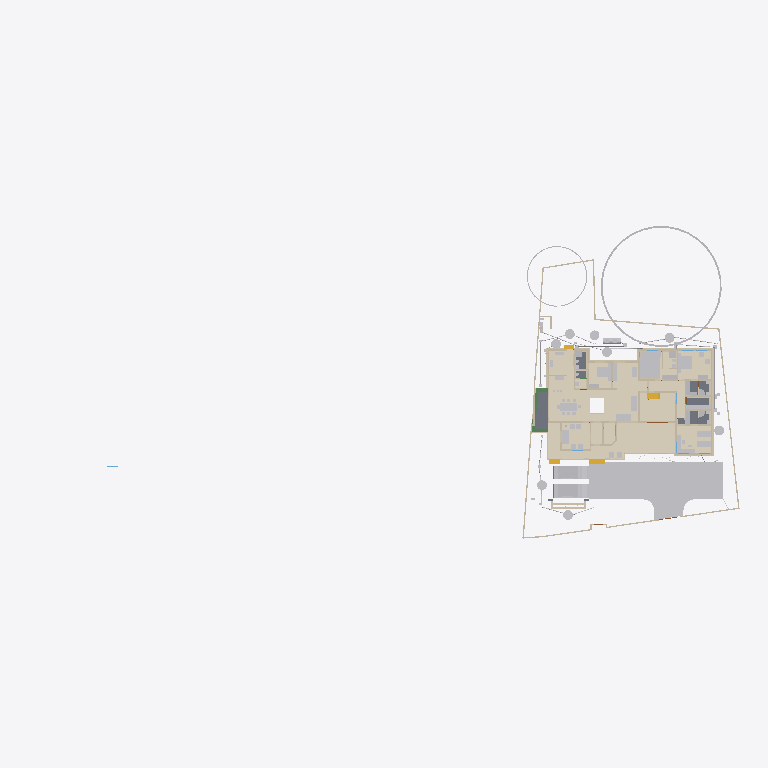
Plan cut of the same IFC building model at storey 'Plumbing' (level 0.00 m, cut at 1.40 m), seen from above with north up, elements coloured by IFC class (only those large enough to see are counted): 45 other elements (light grey), 45 walls (beige), 15 coverings (cream), 5 slabs (grey), 4 stair flights (yellow), 3 beams (green). Cut surfaces are drawn darker.
Extent 101.4 m × 45.0 m × 24.6 m (x, y, z). Storeys (10): Footing at -0.87 m; 00 at 0.00 m; Verandah at 0.00 m; Plumbing at 0.00 m; Electrical at 0.00 m; GF at 0.45 m; GFLintel at 2.55 m; FF at 3.45 m; schedule at 5.00 m; FFtop at 5.70 m. Elements (1174): 278 IfcWall, 249 IfcBeam, 93 IfcPipeSegment, 66 IfcFurniture, 56 IfcWindow, 50 IfcDoor, 50 IfcReinforcingBar, 47 IfcCovering, 44 IfcColumn, 29 IfcGeographicElement, 23 IfcSwitchingDevice, 20 IfcDistributionChamberElement.

HEADER;
FILE_DESCRIPTION(('ViewDefinition[DesignTransferView]'),'2;1');
FILE_NAME('Sreekesh.ifc','2025-09-29T15:55:52+05:30',(),(),'IfcOpenShell 0.8.3-post1','Bonsai 0.8.3-post1','Nobody');
FILE_SCHEMA(('IFC4X3'));
ENDSEC;
DATA;
#1=IFCPROJECT('0aPvmvJuf5owphcfiKWAsN',$,'My Project',$,$,$,$,(#14,#26),#9);
#30=IFCSITE('3jTVXq97zE2OZTfzZH9iYT',$,'My Site',$,$,#53,$,$,$,$,$,$,$,$);
#211744=IFCSITE('2pH2ecD1v9bgK8psTEcl$_',$,'Site',$,$,#211760,#211754,$,$,$,$,$,$,$);
#36=IFCBUILDING('3Bt1MypEf4fuqFfshm9kTs',$,'My Building',$,$,#59,$,$,$,$,$,$);
#333137=IFCBUILDING('2u05Cn$TD6OPdaLJzvNsxO',$,'GFWall',$,$,#333157,$,$,$,$,$,$);
#339211=IFCBUILDING('002Xt49mzDahM74jmffgUi',$,'GF-P',$,$,#339231,$,$,$,$,$,$);
#42=IFCBUILDINGSTOREY('3Yt8GBe1vE1Byt_$JKaQnQ',$,'GF',$,$,#7313,$,$,$,$);
#8023=IFCBUILDINGSTOREY('3LNq90aff4Xhn4xfthWyFx',$,'00',$,$,#8039,$,$,$,$);
#71986=IFCBUILDINGSTOREY('1ZF$IMkzjA5efl8XVVA8ry',$,'FFtop',$,$,#72046,$,$,$,$);
#72129=IFCBUILDINGSTOREY('1Nt2vvvNTB5u0X$NIke4ti',$,'GFLintel',$,$,#280967,$,$,$,$);
#83382=IFCBUILDINGSTOREY('2do7yjy$r1eOSN7_GxsK9f',$,'FF',$,$,#83409,$,$,$,$);
#301077=IFCBUILDINGSTOREY('1n3LFyF6X708Cvo1r86gbR',$,'Footing',$,$,#301097,$,$,$,$);
#360055=IFCBUILDINGSTOREY('2kU8qRmBnF7foRmD37T33I',$,'Verandah',$,$,#360071,$,$,$,$);
#367233=IFCBUILDINGSTOREY('3r39yX7tr10xAjP1zlM9FN',$,'Plumbing',$,$,#367249,$,$,$,$);
#436766=IFCBUILDINGSTOREY('2CUKbd$of0Yx1yz6tYDaJY',$,'schedule',$,$,#436793,$,$,$,$);
#442969=IFCBUILDINGSTOREY('0sffW$JV12jOzJZIPBAWvQ',$,'Electrical',$,$,#442985,$,$,$,$);
#363541=IFCCOURSE('0hYJyXEsXANxqeScN2ddTn',$,'Course',$,$,#364727,#363556,$,$);
#330851=IFCCOVERING('3kms8ObvT2A83v6EkiQCtZ',$,'Covering',$,$,#332110,#330862,$,$);
#345031=IFCCOVERING('3RPlCoLTXEkg2LQ5VmhLHT',$,'Covering',$,$,#361378,#345042,$,$);
#339298=IFCCOVERING('0RcNbxwC1BPO6vPsSe5hv0',$,'Covering',$,$,#339326,#339309,$,$);
#158109=IFCGEOGRAPHICELEMENT('1ICn9VC11DLu$jSeyjW6na',$,'GeographicElement',$,$,#159277,#158141,$,$);
#344036=IFCCOVERING('0d2zgKDdP8dwFGBu$GD38F',$,'Covering',$,$,#344995,#344047,$,$);
#344009=IFCCOVERING('2wUE701ff3ZBcv_UhuFthK',$,'Covering',$,$,#344035,#344020,$,$);
#339327=IFCCOVERING('2gdKm_COPCGQt2$pqnEIyy',$,'Covering',$,$,#339363,#339338,$,$);
#343848=IFCCOVERING('0UuWKOFoDDYvmplRYi7h7d',$,'Covering',$,$,#343876,#343859,$,$);
#146729=IFCVEHICLE('0zRPRsukT96P6cuFPGiKs1',$,'Vehicle',$,$,#189086,#146742,$,$);
#70155=IFCVEHICLE('3fs_92XJnE9xh12t4cEAUA',$,'Vehicle',$,$,#189081,#70187,$,$);
#330794=IFCSLAB('2m4RWmARb8ng3Ygm017ww6',$,'Slab',$,$,#332135,#330805,$,$);
#343931=IFCCOVERING('0kYX189Jf7CBGn9ceIdHnd',$,'Covering',$,$,#343981,#343942,$,$);
#343982=IFCCOVERING('3pEdpTjbjFLQ$oJNw_068r',$,'Covering',$,$,#428634,#343993,$,$);
#396658=IFCEARTHWORKSFILL('2kmR9kAlrAR8iK2Kv7W0RA',$,'Slab',$,$,#396867,#396657,$,.BACKFILL.);
#309133=IFCWALL('2VcyNDgMn9VgDTDYN_$YR$',$,'Wall',$,$,#315096,#309144,$,$);
#343877=IFCCOVERING('3Wi1uDf0TEzBEG7DUo_LFE',$,'Covering',$,$,#343903,#343888,$,$);
#66022=IFCWALL('2FUeR5sFb9uwjJGdeVWABU',$,'Wall',$,$,#431152,#66028,$,$);
#343904=IFCCOVERING('2DZod39rv4RxPbk5$8U$JL',$,'Covering',$,$,#344990,#343915,$,$);
#330504=IFCSLAB('03xIm3ukzAoQYSdD2H4JTp',$,'Slab',$,$,#330534,#330515,$,$);
#330623=IFCSLAB('2hl_cfSjf0sAYKs4IehkNU',$,'Slab',$,$,#330653,#330634,$,$);
#411113=IFCFURNITURE('24hcVyXrH4tf35GE4proyw',$,'Furniture',$,$,#412590,#411112,$,$);
#411894=IFCFURNITURE('1aP3zeWsL0ZQXEuRipuWXs',$,'Furniture',$,$,#412425,#411893,$,$);
#158156=IFCGEOGRAPHICELEMENT('2JlHSkVhjCZPlJyc1W8A6K',$,'GeographicElement',$,$,#159282,#158188,$,$);
#330654=IFCSLAB('0zeqns1fb6GQhZZBUNJUl9',$,'Slab',$,$,#332120,#330665,$,$);
#65997=IFCWALL('1DC2$ngnnDR8Q9h6mAR0js',$,'Wall',$,$,#345521,#66003,$,$);
#330680=IFCSLAB('2fqwCXX4D8Vwt6ELtzQYwL',$,'Slab',$,$,#332125,#330691,$,$);
#356144=IFCCOVERING('1zMDy9b99F78g0pPFmqkhi',$,'Covering',$,$,#356212,#356160,$,$);
#406470=IFCFURNITURE('0TjK6ZDxX03eSWHk61hTjB',$,'Furniture',$,$,#412535,#406469,$,$);
#285749=IFCWALL('23M4dZECv7RPP4RWKkyrhY',$,'Wall.082',$,$,#435018,#285760,$,$);
#222195=IFCWALL('2ixJvC9dH599amejUM2w6G',$,'Wall',$,$,#293165,#222215,$,$);
#410350=IFCFURNITURE('36fJsTb99Eyh2vWH1pKTwS',$,'Furniture',$,$,#412305,#410349,$,$);
#3067=IFCWALL('3GZ$skLXf6OgGR8mfLciD_',$,'Wall',$,$,#333298,#3073,$,$);
#410217=IFCFURNITURE('17qZxJfnjAUwxgeyWuttn3',$,'Furniture',$,$,#412300,#410216,$,$);
#90359=IFCWALL('3p_Mlr$7n7WPwtZxEevqS4',$,'Wall',$,$,#333323,#90370,$,$);
#405120=IFCFURNITURE('1qta$LkA5AceF3Xp8O0QAN',$,'Furniture',$,$,#412435,#405119,$,$);
#18348=IFCWALL('1c7n2BYDr8yh53xvaRXxqS',$,'Wall',$,$,#333238,#18359,$,$);
#406302=IFCFURNITURE('0QVhsRe3v2xh1mazg7g3pY',$,'Furniture',$,$,#412530,#406301,$,$);
#3520=IFCWALL('1kfIyPN_b4JPSDED46DDvv',$,'Wall',$,$,#333253,#3526,$,$);
#309107=IFCWALL('01iQiyD9jF981ZNgDvXuAr',$,'Wall',$,$,#315514,#309118,$,$);
#408776=IFCFURNITURE('2bin7WsULDjPeLfYKRFVAv',$,'Furniture',$,$,#412375,#408775,$,$);
#409924=IFCFURNITURE('3pKgwG2ITCbQ1PcX8XbhFK',$,'Furniture',$,$,#412455,#409923,$,$);
#411646=IFCFURNITURE('0T3ErBLYfCbANjLJsek21j',$,'Furniture.012',$,$,#412420,#411645,$,$);
#332270=IFCBEAM('2xaS$r06b4vf3tMS9n7DUs',$,'Beam',$,$,#360247,#332289,$,$);
#369916=IFCCOVERING('3HWV9OZZz6DxRQIJbYTFsv',$,'Covering',$,$,#371503,#369932,$,$);
#41614=IFCSTAIRFLIGHT('3mjK21MVj5Wxp88atmNL9l',$,'StairFlight',$,$,#143920,#41646,$,2,1,0.150000005960464,0.25,.STRAIGHT.);
#356625=IFCSTAIRFLIGHT('11NzQP0GP46gGH8bKAxyP$',$,'StairFlight',$,$,#356713,#356634,$,13,12,0.176923073255099,0.100000001490116,.STRAIGHT.);
#414527=IFCWASTETERMINAL('0v1hqfc$r1$wf5R2fPkqwY',$,'WasteTerminal',$,$,#434498,#414526,$,$);
#431884=IFCWASTETERMINAL('1OWuyMCJP2_OZApOQstq1c',$,'WasteTerminal',$,$,#434053,#431895,$,$);
#432857=IFCWASTETERMINAL('291ZfaJMX2QgzA0yx6Dgbh',$,'WasteTerminal',$,$,#433019,#432868,$,$);
#414475=IFCWASTETERMINAL('1uBGk1gxzE9hTrqFRynQQB',$,'WasteTerminal',$,$,#432275,#414474,$,$);
#433626=IFCWASTETERMINAL('0Ad29SWDzBMQDSnJqygR91',$,'WasteTerminal',$,$,#434503,#433637,$,$);
#434054=IFCWASTETERMINAL('07hSMs10X3ZeJiqirBTT1k',$,'WasteTerminal',$,$,#434508,#434065,$,$);
#432078=IFCWASTETERMINAL('3_QFW0rpD0fOfz0D8Sh78w',$,'WasteTerminal',$,$,#432280,#432089,$,$);
#415580=IFCTANK('0zlhS4RPL7lRfPwGcdKWnU',$,'Tank',$,$,#432270,#415579,$,$);
#226167=IFCWALL('1JVywoPUH41xuuLQv_Mf23',$,'Wall.082',$,$,#434788,#226178,$,$);
#345472=IFCWALL('0yhntx_XHBtOwqFxJIUy0e',$,'Wall.082',$,$,#345566,#345483,$,$);
#309159=IFCWALL('1V_dIHu1r0A9eGkskasoOA',$,'Wall',$,$,#316323,#309170,$,$);
#356399=IFCCOVERING('2Adp7p7Vr1eu_pEkAkRGdd',$,'Covering',$,$,#356451,#356433,$,$);
#414421=IFCWASTETERMINAL('3h7h8u_I98lOH4BWXVcUCV',$,'WasteTerminal',$,$,#431883,#414420,$,$);
#447119=IFCFURNITURE('0cpUxHaRXB69Q$HVyNESLj',$,'Furniture',$,$,#447168,#447133,$,$);
#4009=IFCWALL('2lHSG51rHEfeNsY_Rnf304',$,'Wall',$,$,#333173,#4020,$,$);
#285691=IFCWALL('3FXX66X1H7gQUhINB1ZqHj',$,'Wall.082',$,$,#434912,#285702,$,$);
#18016=IFCWALL('2qNYwIywzDnw0eOADeB3_0',$,'Wall',$,$,#333363,#18027,$,$);
#18042=IFCWALL('3bhXUDB39FaPZW_NASdZlT',$,'Wall',$,$,#333503,#18053,$,$);
#408830=IFCFURNITURE('2gS_n6rBD4phTUvATNAFvz',$,'Furniture',$,$,#412285,#408829,$,$);
#65947=IFCWALL('08s$eE7qfC1vtHJbeTdsNK',$,'Wall',$,$,#434943,#65953,$,$);
#18525=IFCWALL('2nl9frQ2v9fwHEG6jroVG1',$,'Wall',$,$,#333413,#18536,$,$);
#18672=IFCWALL('0s5YaOi8jF58ocUKtzFB68',$,'Wall',$,$,#333183,#18683,$,$);
#406562=IFCFURNITURE('0CTrKXjzT4nwS33fIVpOOp',$,'Furniture',$,$,#412400,#406561,$,$);
#431417=IFCPIPESEGMENT('2Jbog8WJb7YeRM_yzNepbx',$,'PipeSegment',$,$,#431476,#431451,$,.FLEXIBLESEGMENT.);
#65878=IFCWALL('1RxXXtAKb3$uqm3spal5Ab',$,'Wall.049',$,$,#434824,#65884,$,$);
#110356=IFCWALL('3Jc2L501zCIf2lBfrewdbK',$,'Wall',$,$,#434868,#110367,$,$);
#8133=IFCWALL('2NV9tTUID8IOq7fV7oI$I_',$,'Wall',$,$,#149410,#8144,$,$);
#18646=IFCWALL('20GHUXbGDFDBHE5XphavUy',$,'Wall',$,$,#333423,#18657,$,$);
#101757=IFCWALL('3Re5U6AfH5hRjhCU8HzlUQ',$,'Wall',$,$,#149415,#101777,$,$);
#18392=IFCWALL('2Hkjxieqv1Fue5ySQ6NeWL',$,'Wall',$,$,#333293,#18403,$,$);
#409252=IFCFURNITURE('0_rDbuDo58VxsMmqMXWGXl',$,'Furniture',$,$,#412380,#409251,$,$);
#411564=IFCFURNITURE('0yYwZAg3jFQvkxBxQ0MGp1',$,'Furniture',$,$,#412415,#411563,$,$);
#41688=IFCSTAIRFLIGHT('0VcD2gJAfBIuw$lMxDzKKO',$,'StairFlight',$,$,#283276,#118718,$,2,1,0.150000005960464,0.25,.STRAIGHT.);
#4072=IFCWALL('0Y3rN168r7Jxb0OqetfU7X',$,'Wall',$,$,#333448,#4083,$,$);
#18194=IFCWALL('1AbV9w0nLBfPekv$ii5eki',$,'Wall',$,$,#333348,#18205,$,$);
#406109=IFCFURNITURE('055N_$xmX9ZQbc0CYFtvE3',$,'Furniture',$,$,#412440,#406108,$,$);
#2872=IFCWALL('0VICnwrYLCM9IhHcjSiD9g',$,'Wall',$,$,#333268,#2879,$,$);
#328180=IFCWALL('0ABhG_1I127Plb3g$lDZDb',$,'Wall',$,$,#360097,#328200,$,$);
#120632=IFCWALL('2Lqjpf9Aj0Vh1iBvOWYUCR',$,'Wall',$,$,#333458,#120643,$,$);
#205023=IFCWALL('2UCXlaZiz9gRZ4iLCU3mzL',$,'Wall',$,$,#333473,#205034,$,$);
#413822=IFCSANITARYTERMINAL('1fOwUzmtv9afxOsUQO0pB7',$,'SanitaryTerminal',$,$,#431242,#413821,$,$);
#3151=IFCWALL('2frHB1bR9FtP23RXamn7Ko',$,'Wall',$,$,#333488,#3162,$,$);
#308639=IFCWALL('0UYp14YpP1MAW0yCb4nw87',$,'Wall',$,$,#315836,#308650,$,$);
#4130=IFCWALL('1AvIXg7ED1P9NhJbZDV_E1',$,'Wall',$,$,#333378,#4141,$,$);
#431714=IFCPIPESEGMENT('0pd7DooWn6XeV5YB87AKZa',$,'PipeSegment',$,$,#431773,#431748,$,.FLEXIBLESEGMENT.);
#327920=IFCBEAM('1u9voof95Cp8BkjJqPE6_U',$,'Beam',$,$,#360277,#327939,$,$);
#308821=IFCWALL('1i1s3DTsXFIxiXVYQrmqhu',$,'Wall',$,$,#317395,#308832,$,$);
#327954=IFCBEAM('0sP03oSW15$QcfoTPLiBso',$,'Beam',$,$,#360297,#327973,$,$);
#3609=IFCWALL('1vFa_5ie93fAn95Nf1AsPZ',$,'Wall',$,$,#333463,#3615,$,$);
#412886=IFCSANITARYTERMINAL('31xwdd6k9ESw7YnQ1LspId',$,'SanitaryTerminal',$,$,#431212,#412885,$,$);
#436119=IFCPIPESEGMENT('0Ins4u5i19XO17trhKxKii',$,'PipeSegment',$,$,#436198,#436153,$,.FLEXIBLESEGMENT.);
#16913=IFCWALL('3FSYpd1tn9SgCqZ8sPMfkT',$,'Wall',$,$,#465675,#16924,$,$);
#4251=IFCWALL('0Bt3ZVIAf4Xxxu9dLd3uEo',$,'Wall',$,$,#333208,#4262,$,$);
#79990=IFCSTAIRFLIGHT('1DnY2XVefC_QhnIFzju6yh',$,'StairFlight',$,$,#427783,#148959,$,$,$,$,$,$);
#411257=IFCFURNITURE('3InpbPAMj2MBzrSOMYlvHV',$,'Furniture',$,$,#412460,#411256,$,$);
#411752=IFCFURNITURE('3keQdM9i5FJ9JBwmsM_Qg3',$,'Furniture',$,$,#412395,#411751,$,$);
#2959=IFCWALL('3OEI3BHmD4XPtrMwXvI884',$,'Wall',$,$,#333218,#2970,$,$);
#24001=IFCWALL('3hphgpD2b28xqT53FPskSj',$,'Wall',$,$,#333408,#24012,$,$);
#309185=IFCWALL('1RTxTTrCL8QeAofqzjoycv',$,'Wall',$,$,#314935,#309196,$,$);
#18431=IFCWALL('0_Fa$t1jbFZejYJKQtXQPU',$,'Wall',$,$,#334104,#18442,$,$);
#23938=IFCWALL('0ZZEq2syzEPfO9qD2AQWDv',$,'Wall',$,$,#333523,#23949,$,$);
#356323=IFCCOVERING('0Kr30ECcLEcfNCKSKvTgbF',$,'Covering',$,$,#415779,#356375,$,$);
#434192=IFCPIPESEGMENT('0f_0c$BmH2i8qVmM_tesV$',$,'PipeSegment',$,$,#434272,#434226,$,$);
#432166=IFCPIPESEGMENT('0tLcvRcXL2le8y4Ii9y0q8',$,'PipeSegment',$,$,#434483,#432200,$,.FLEXIBLESEGMENT.);
#413911=IFCSANITARYTERMINAL('3sA1eoE299ufpxJw1HaYmz',$,'SanitaryTerminal',$,$,#431247,#413910,$,$);
#414203=IFCSANITARYTERMINAL('1TZeRF9t54uwS6h95ZvvLS',$,'SanitaryTerminal',$,$,#431252,#414202,$,$);
#431616=IFCPIPESEGMENT('11kLTOGtDDp9X3VHF1jqpK',$,'PipeSegment',$,$,#431675,#431650,$,.FLEXIBLESEGMENT.);
#405275=IFCFURNITURE('0Tjm9jror8bPxG689sHAj8',$,'Furniture',$,$,#412315,#405274,$,$);
#407636=IFCFURNITURE('0VTCb1Evn558OH68N69Eaz',$,'Furniture',$,$,#412445,#407635,$,$);
#455671=IFCWALL('2YAlJNVev3pRllEdKZ4bs$',$,'Wall',$,$,#465105,#455718,$,$);
ENDSEC;
